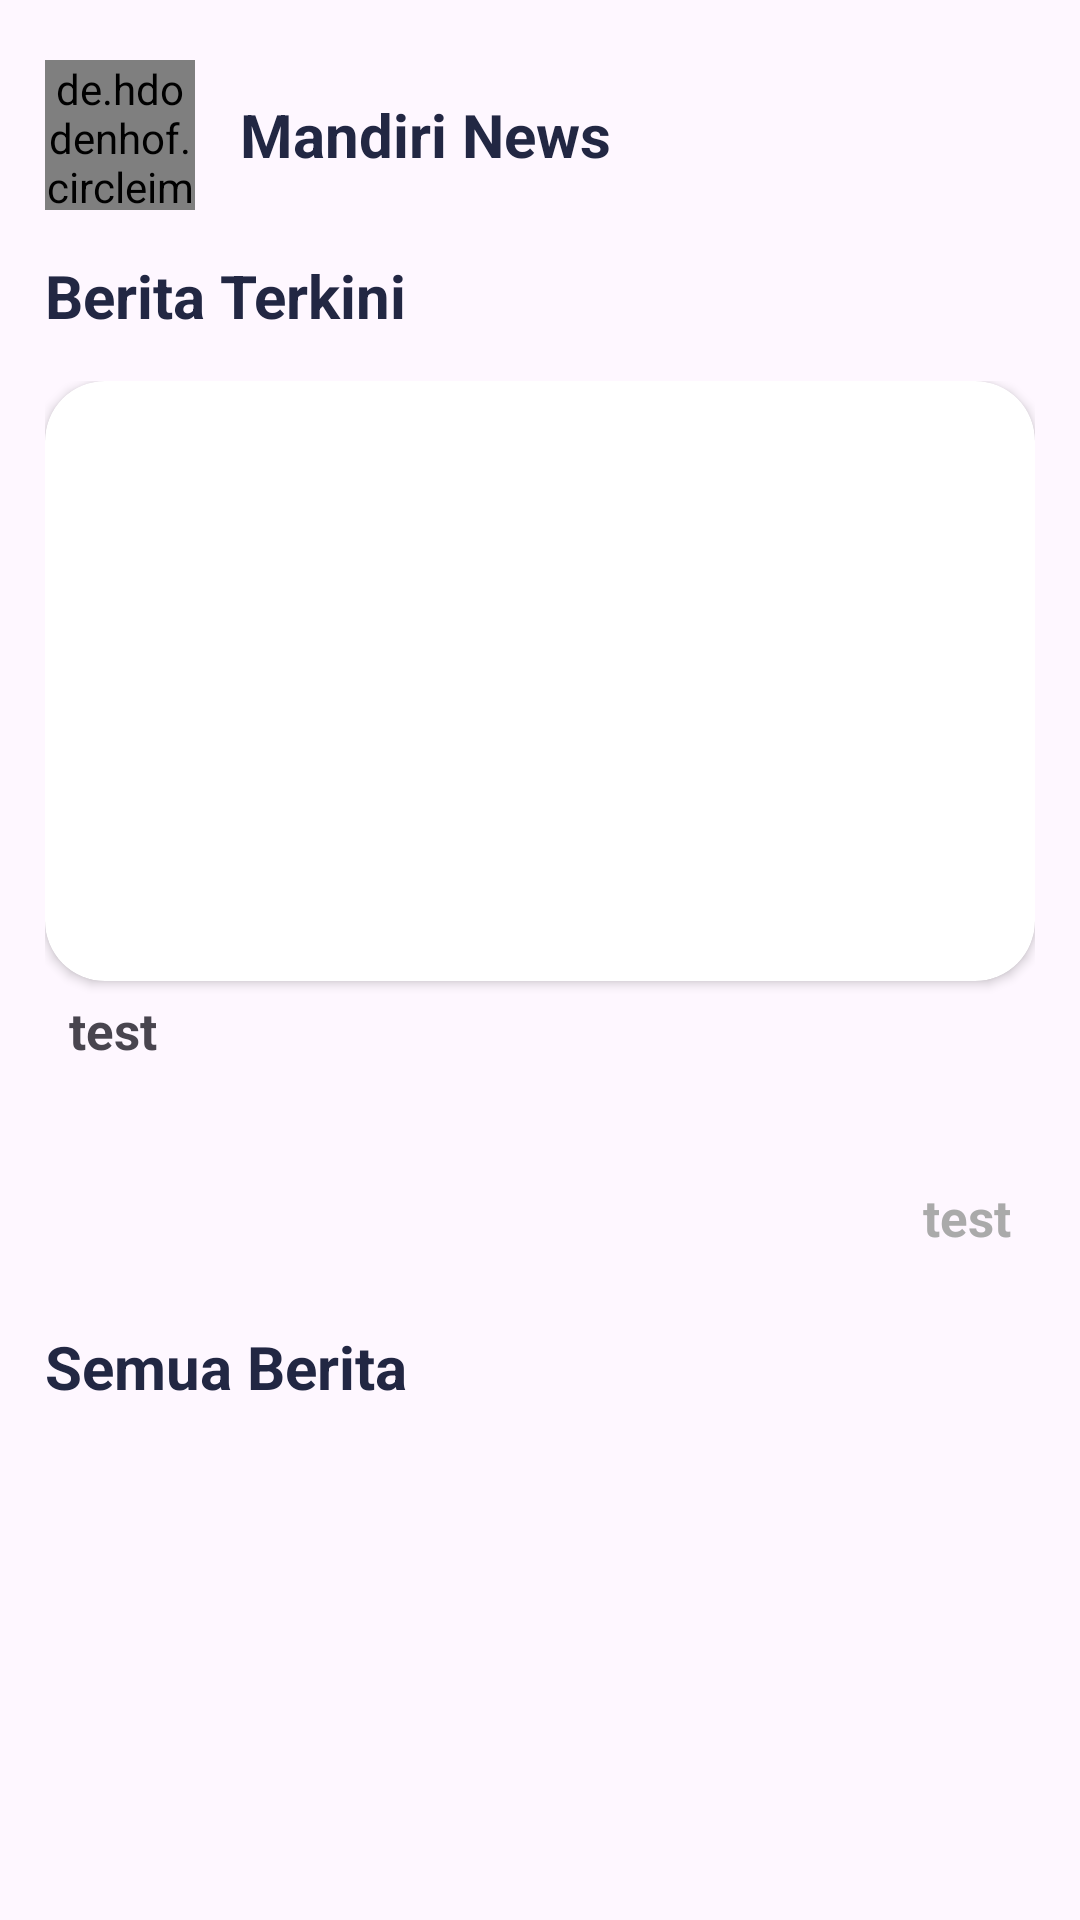

Android layout source for this screen:
<!-- AndroidManifest.xml: application theme Theme.MyTask5 -->
<!-- res/layout/activity_main.xml -->
<?xml version="1.0" encoding="utf-8"?>
<androidx.constraintlayout.widget.ConstraintLayout xmlns:android="http://schemas.android.com/apk/res/android"
    xmlns:app="http://schemas.android.com/apk/res-auto"
    xmlns:tools="http://schemas.android.com/tools"
    android:layout_width="match_parent"
    android:layout_height="match_parent"
    tools:context=".MainActivity">



    <LinearLayout
        android:id="@+id/linearLayout"
        android:layout_width="match_parent"
        android:layout_height="wrap_content"
        android:layout_marginStart="15dp"
        android:layout_marginTop="20dp"
        android:layout_marginEnd="15dp"
        app:layout_constraintEnd_toEndOf="parent"
        app:layout_constraintStart_toStartOf="parent"
        app:layout_constraintTop_toTopOf="parent">

        <de.hdodenhof.circleimageview.CircleImageView
            android:id="@+id/profile_image"
            android:layout_width="50dp"
            android:layout_height="50dp"
            app:civ_border_color="#FF000000"
            app:civ_border_width="2dp"
            android:src="@drawable/mandiri_logo" />

        <TextView
            android:layout_width="wrap_content"
            android:layout_height="wrap_content"
            android:layout_gravity="center_vertical"
            android:layout_marginStart="15dp"
            android:text="@string/mandiri_news"
            android:textColor="@color/blue"
            android:textSize="20sp"
            android:textStyle="bold"/>

    </LinearLayout>

    <androidx.core.widget.NestedScrollView
        android:layout_width="match_parent"
        android:layout_height="match_parent"
        android:layout_marginTop="70dp"
        app:layout_constraintBottom_toBottomOf="parent"
        app:layout_constraintTop_toBottomOf="@+id/linearLayout"
        app:layout_constraintVertical_bias="0.0">

        <LinearLayout
            android:layout_width="match_parent"
            android:layout_height="wrap_content"
            android:orientation="vertical">

            <TextView
                android:id="@+id/berita_terkini_textview"
                android:layout_width="wrap_content"
                android:layout_height="wrap_content"
                android:layout_marginStart="15dp"
                android:layout_marginTop="15dp"
                android:text="@string/berita_terkini"
                android:textSize="20sp"
                android:textStyle="bold"
                android:textColor="@color/blue"
                app:layout_constraintBottom_toTopOf="@+id/linearLayoutCompat"
                app:layout_constraintStart_toStartOf="parent"
                app:layout_constraintTop_toBottomOf="@+id/linearLayout" />

            <androidx.appcompat.widget.LinearLayoutCompat
                android:id="@+id/linearLayoutCompat"
                android:layout_width="match_parent"
                android:layout_height="300dp"
                android:layout_marginStart="15dp"
                android:layout_marginTop="15dp"
                android:layout_marginEnd="15dp"
                android:background="@drawable/rounded_item"
                android:clipChildren="false"
                android:elevation="8dp"
                android:orientation="vertical">

                <androidx.cardview.widget.CardView
                    android:id="@+id/cardViewHistoryImage"
                    android:layout_width="match_parent"
                    android:layout_height="wrap_content"
                    app:cardCornerRadius="20dp">

                    <ImageView
                        android:id="@+id/berita_terkini_imageView"
                        android:layout_width="match_parent"
                        android:layout_height="200dp"
                        android:background="@drawable/rounded_item"
                        android:scaleType="fitXY" />
                </androidx.cardview.widget.CardView>

                <androidx.constraintlayout.widget.ConstraintLayout
                    android:layout_width="match_parent"
                    android:layout_height="match_parent"
                    android:layout_marginTop="5dp">

                    <TextView
                        android:id="@+id/berita_terkini_title_tv"
                        android:layout_width="wrap_content"
                        android:layout_height="wrap_content"
                        android:layout_marginStart="8dp"
                        android:text="test"
                        android:textSize="17sp"
                        android:textStyle="bold"
                        app:layout_constraintStart_toStartOf="parent"
                        app:layout_constraintTop_toTopOf="parent" />

                    <TextView
                        android:id="@+id/berita_terkini_publishedAt_tv"
                        android:layout_width="wrap_content"
                        android:layout_height="wrap_content"
                        android:layout_marginEnd="8dp"
                        android:layout_marginBottom="10dp"
                        android:shadowDx="8"
                        android:shadowDy="8"
                        android:shadowRadius="8"
                        android:text="test"
                        android:textColor="@android:color/darker_gray"
                        android:textSize="17sp"
                        android:textStyle="bold"
                        app:layout_constraintBottom_toBottomOf="parent"
                        app:layout_constraintEnd_toEndOf="parent" />

                </androidx.constraintlayout.widget.ConstraintLayout>


            </androidx.appcompat.widget.LinearLayoutCompat>

            <TextView
                android:id="@+id/semua_berita_textview"
                android:layout_width="wrap_content"
                android:layout_height="wrap_content"
                android:layout_marginStart="15dp"
                android:layout_marginTop="15dp"
                android:text="Semua Berita"
                android:textSize="20sp"
                android:textStyle="bold"
                android:textColor="@color/blue"
                app:layout_constraintStart_toStartOf="parent"
                app:layout_constraintTop_toBottomOf="@+id/linearLayoutCompat" />

            <androidx.recyclerview.widget.RecyclerView
                android:id="@+id/rv_news"
                android:layout_width="match_parent"
                android:layout_height="wrap_content"
                android:layout_marginStart="15dp"
                android:layout_marginEnd="15dp"
                app:layout_constraintBottom_toBottomOf="parent"
                app:layout_constraintEnd_toEndOf="parent"
                app:layout_constraintStart_toStartOf="parent"
                app:layout_constraintTop_toBottomOf="@+id/semua_berita_textview"
                app:layout_constraintVertical_bias="0.0"
                tools:listitem="@layout/news_item" />

        </LinearLayout>
    </androidx.core.widget.NestedScrollView>




</androidx.constraintlayout.widget.ConstraintLayout>
<!-- res/layout/news_item.xml (included above) -->
<?xml version="1.0" encoding="utf-8"?>
<androidx.appcompat.widget.LinearLayoutCompat xmlns:android="http://schemas.android.com/apk/res/android"
    xmlns:app="http://schemas.android.com/apk/res-auto"
    xmlns:tools="http://schemas.android.com/tools"
    android:orientation="horizontal"
    android:layout_marginTop="10dp"
    android:layout_marginBottom="5dp"
    android:layout_width="match_parent"
    android:layout_height="120dp"
    android:background="@drawable/rounded_item"
    android:elevation="8dp"
    android:clipChildren="false">


    <androidx.cardview.widget.CardView
        android:id="@+id/cardViewHistoryImage"
        android:layout_width="140dp"
        android:layout_height="match_parent"
        app:cardCornerRadius="20dp">

        <ImageView
            android:id="@+id/image_news"
            android:layout_width="match_parent"
            android:layout_height="match_parent"
            android:scaleType="fitXY"
            android:background="@drawable/rounded_item"
            tools:src="@tools:sample/avatars" />
    </androidx.cardview.widget.CardView>

    <androidx.constraintlayout.widget.ConstraintLayout
        android:layout_width="match_parent"
        android:layout_height="match_parent"
        android:layout_marginTop="5dp">

        <TextView
            android:id="@+id/news_title"
            android:layout_width="wrap_content"
            android:layout_height="wrap_content"
            android:layout_marginStart="8dp"
            android:text="test"
            android:textSize="17sp"
            android:textStyle="bold"
            app:layout_constraintStart_toStartOf="parent"
            app:layout_constraintTop_toTopOf="parent" />

        <TextView
            android:id="@+id/published_at"
            android:layout_width="wrap_content"
            android:layout_height="wrap_content"
            android:layout_marginEnd="8dp"
            android:layout_marginBottom="5dp"
            android:shadowDx="8"
            android:shadowDy="8"
            android:shadowRadius="8"
            android:text="test"
            android:textColor="@android:color/darker_gray"
            android:textSize="17sp"
            android:textStyle="bold"
            app:layout_constraintBottom_toBottomOf="parent"
            app:layout_constraintEnd_toEndOf="parent" />

    </androidx.constraintlayout.widget.ConstraintLayout>





</androidx.appcompat.widget.LinearLayoutCompat>
<!-- resources referenced by this layout -->
<resources>
  <color name="blue">#222743</color>
  <string name="berita_terkini">Berita Terkini</string>
  <string name="mandiri_news">Mandiri News</string>
  <style name="Theme.MyTask5" parent="Base.Theme.MyTask5" />
  <style name="Base.Theme.MyTask5" parent="Theme.Material3.DayNight.NoActionBar">
          
          
      </style>
</resources>
